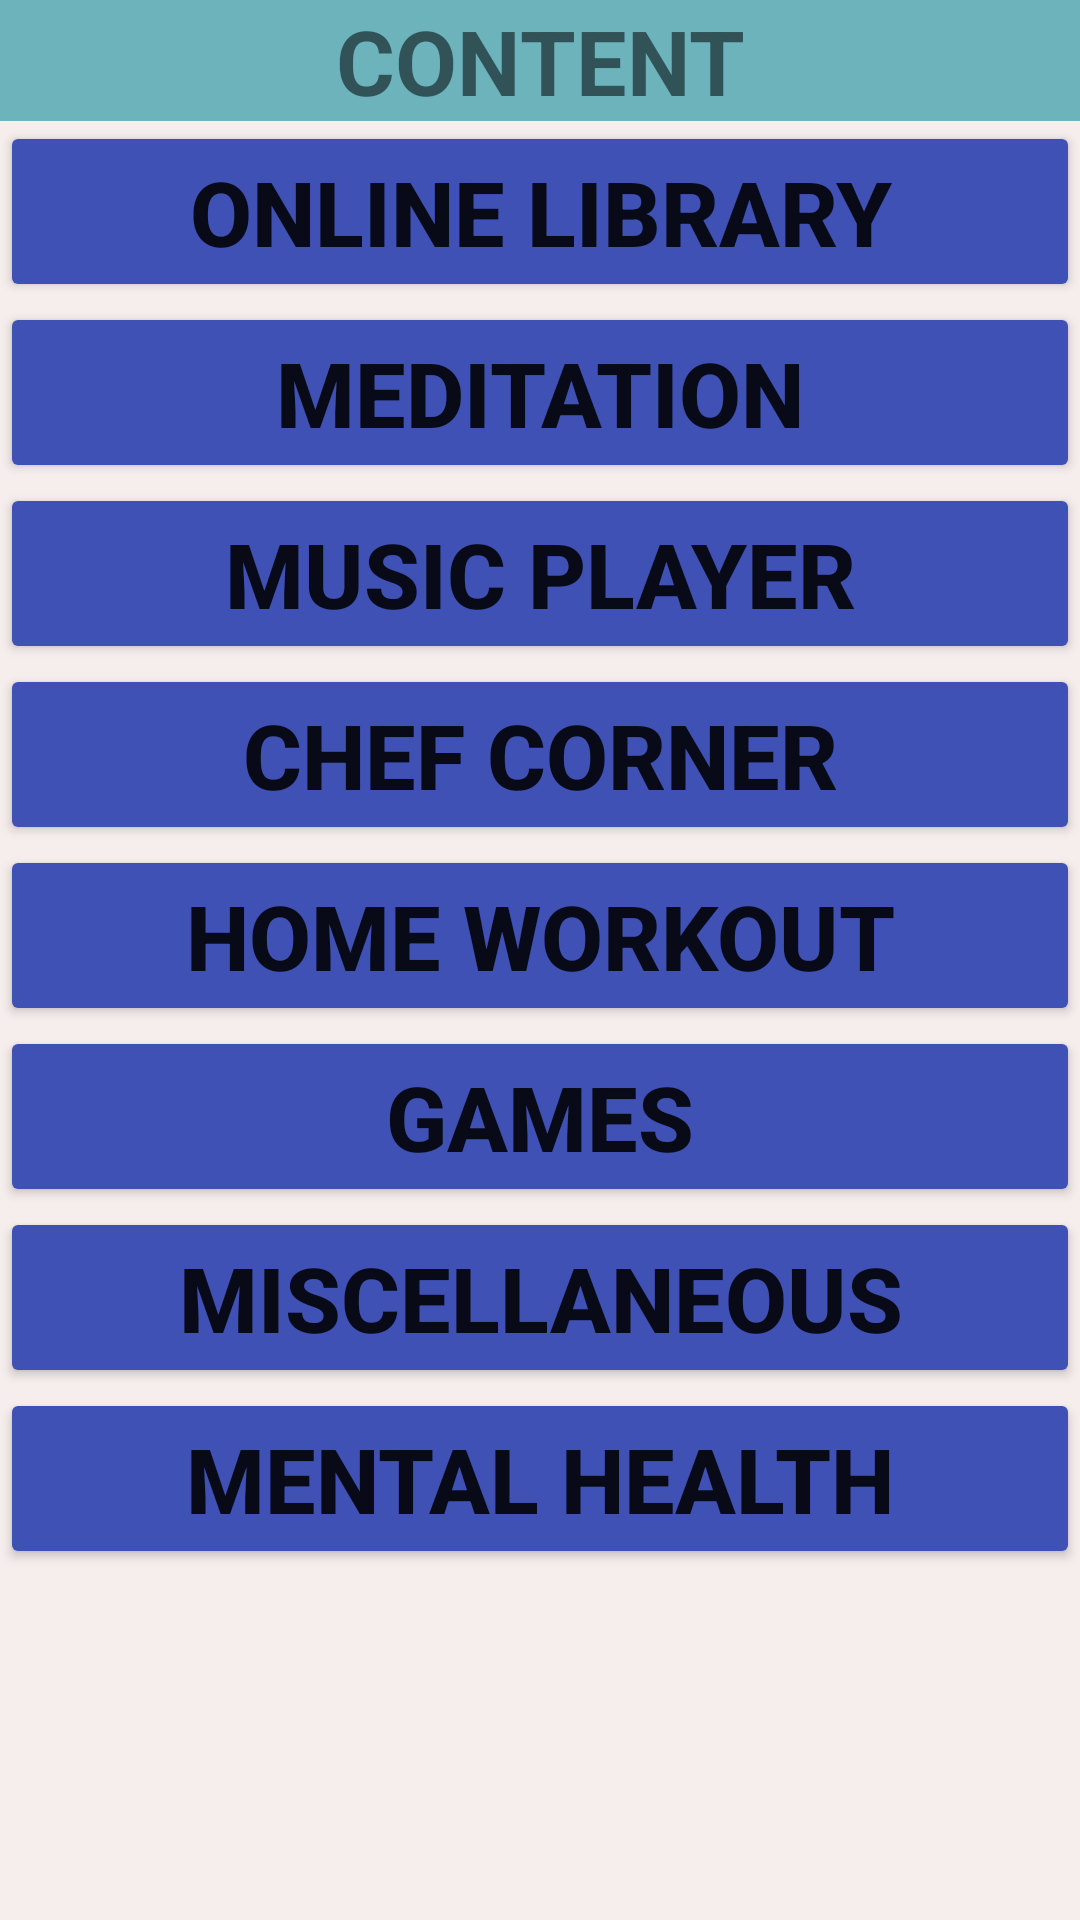

Here is an Android app screen rendered from its layout file. Give the layout XML and the strings, colors and styles it references.
<!-- AndroidManifest.xml: application theme Theme.LifeCatalyst -->
<!-- res/layout/activity_main2.xml -->
<?xml version="1.0" encoding="utf-8"?>
<androidx.constraintlayout.widget.ConstraintLayout xmlns:android="http://schemas.android.com/apk/res/android"
    xmlns:app="http://schemas.android.com/apk/res-auto"
    xmlns:tools="http://schemas.android.com/tools"
    android:layout_width="match_parent"
    android:layout_height="match_parent"
    android:background="#F6EDED"
    tools:context=".MainActivity2">

    <ScrollView
        android:layout_width="match_parent"
        android:layout_height="match_parent">

        <LinearLayout
            android:layout_width="match_parent"
            android:layout_height="wrap_content"
            android:orientation="vertical" />
    </ScrollView>

    <LinearLayout
        android:layout_width="match_parent"
        android:layout_height="match_parent"
        android:orientation="vertical">

        <TextView
            android:id="@+id/textView3"
            android:layout_width="match_parent"
            android:layout_height="wrap_content"
            android:background="#6CB3BC"
            android:gravity="center|center_vertical"
            android:text="CONTENT"
            android:textSize="30sp"
            android:textStyle="bold" />

        <Button
            android:id="@+id/online_lib"
            android:layout_width="match_parent"
            android:layout_height="wrap_content"
            android:shadowColor="#FFFFFF"
            android:text="Online Library"
            android:textSize="30sp"
            android:textStyle="bold"
            app:backgroundTint="#3F51B5"
            app:rippleColor="#FFFFFF"
            app:strokeColor="#FFFFFF" />

        <Button
            android:id="@+id/meditation"
            android:layout_width="match_parent"
            android:layout_height="wrap_content"
            android:text="MEDITATION"
            android:textSize="30sp"
            android:textStyle="bold"
            app:backgroundTint="#3F51B5" />

        <Button
            android:id="@+id/music_player"
            android:layout_width="match_parent"
            android:layout_height="wrap_content"
            android:text="MUSIC PLAYER"
            android:textSize="30sp"
            android:textStyle="bold"
            app:backgroundTint="#3F51B5" />

        <Button
            android:id="@+id/chef_corner"
            android:layout_width="match_parent"
            android:layout_height="wrap_content"
            android:text="CHEF CORNER"
            android:textSize="30sp"
            android:textStyle="bold"
            app:backgroundTint="#3F51B5" />

        <Button
            android:id="@+id/home_workout"
            android:layout_width="match_parent"
            android:layout_height="wrap_content"
            android:text="HOME WORKOUT"
            android:textSize="30sp"
            android:textStyle="bold"
            app:backgroundTint="#3F51B5" />

        <Button
            android:id="@+id/games"
            android:layout_width="match_parent"
            android:layout_height="wrap_content"
            android:text="GAMES"
            android:textSize="30sp"
            android:textStyle="bold"
            app:backgroundTint="#3F51B5" />

        <Button
            android:id="@+id/sports"
            android:layout_width="match_parent"
            android:layout_height="wrap_content"
            android:text="MISCELLANEOUS"
            android:textSize="30sp"
            android:textStyle="bold"
            app:backgroundTint="#3F51B5" />

        <Button
            android:id="@+id/mental_health"
            android:layout_width="match_parent"
            android:layout_height="wrap_content"
            android:text="MENTAL HEALTH"
            android:textSize="30sp"
            android:textStyle="bold"
            app:backgroundTint="#3F51B5" />
    </LinearLayout>
</androidx.constraintlayout.widget.ConstraintLayout>
<!-- resources referenced by this layout -->
<resources>
  <style name="Theme.LifeCatalyst" parent="Theme.MaterialComponents.DayNight.DarkActionBar">
          
          <item name="colorPrimary">@color/purple_500</item>
          <item name="colorPrimaryVariant">@color/purple_700</item>
          <item name="colorOnPrimary">@color/white</item>
          
          <item name="colorSecondary">@color/teal_200</item>
          <item name="colorSecondaryVariant">@color/teal_700</item>
          <item name="colorOnSecondary">@color/black</item>
          
          <item name="android:statusBarColor" tools:targetApi="l">?attr/colorPrimaryVariant</item>
          
      </style>
  <!-- not gathered from this repository: default colours our renderer supplied (Android Studio template values) -->
  <color name="purple_500">#FF6200EE</color>
  <color name="purple_700">#FF3700B3</color>
  <color name="teal_200">#FF03DAC5</color>
  <color name="teal_700">#FF018786</color>
  <color name="black">#FF000000</color>
  <color name="white">#FFFFFFFF</color>
</resources>
